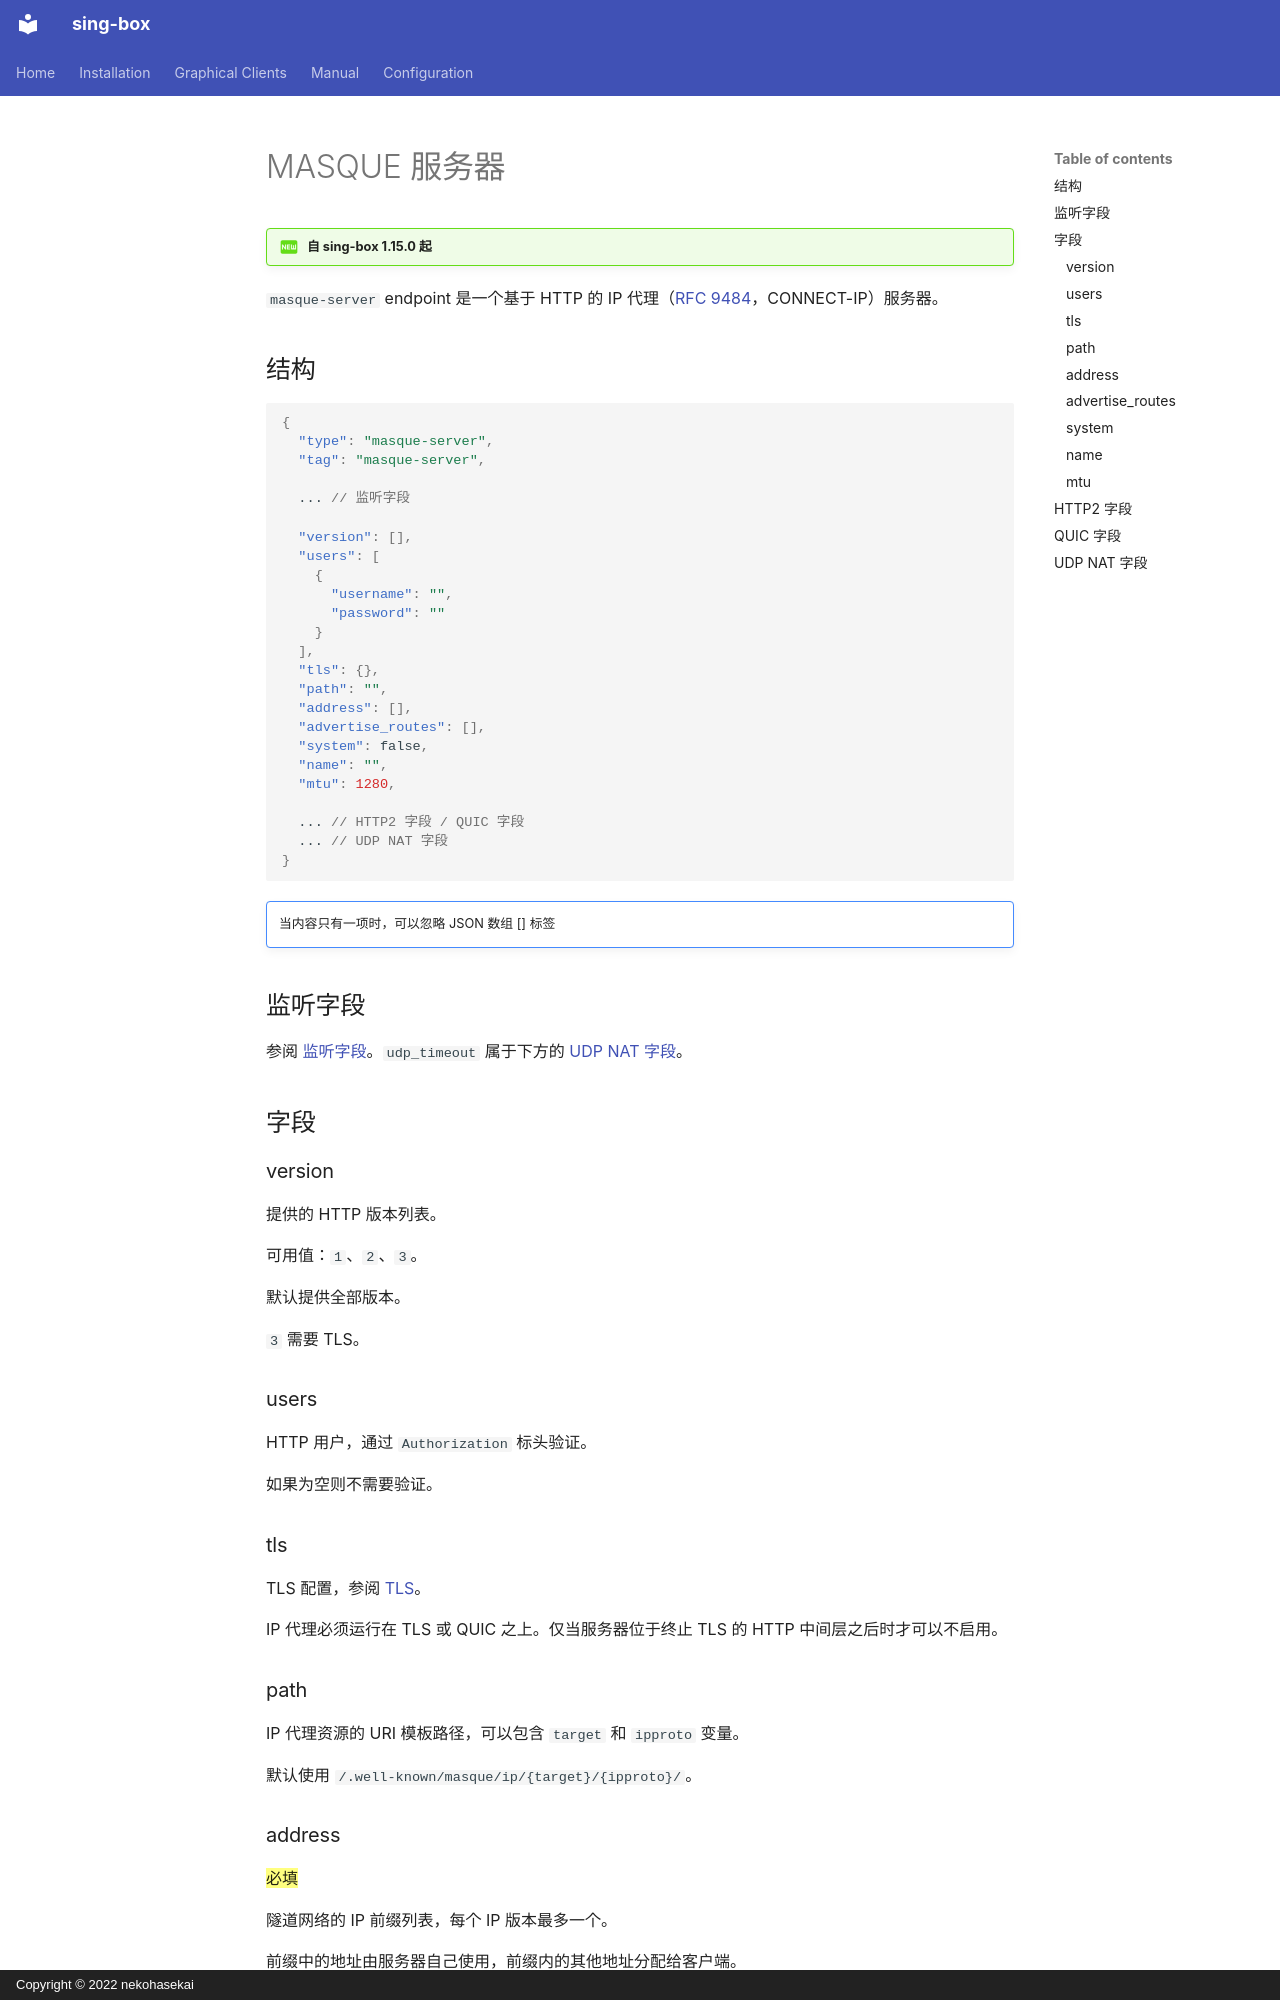

repository: SagerNet/sing-box · page: configuration/endpoint/masque-server.zh/index.html · generator: mkdocs · copyright: Copyright © 2022 nekohasekai

# MASQUE 服务器

!!! question "自 sing-box 1.15.0 起"

`masque-server` endpoint 是一个基于 HTTP 的 IP 代理（[RFC 9484](https://datatracker.ietf.org/doc/html/rfc9484)，CONNECT-IP）服务器。

## 结构

```json
{
  "type": "masque-server",
  "tag": "masque-server",

  ... // 监听字段

  "version": [],
  "users": [
    {
      "username": "",
      "password": ""
    }
  ],
  "tls": {},
  "path": "",
  "address": [],
  "advertise_routes": [],
  "system": false,
  "name": "",
  "mtu": 1280,

  ... // HTTP2 字段 / QUIC 字段
  ... // UDP NAT 字段
}
```

!!! note ""

    当内容只有一项时，可以忽略 JSON 数组 [] 标签

## 监听字段

参阅 [监听字段](/zh/configuration/shared/listen/)。`udp_timeout` 属于下方的 [UDP NAT 字段](#udp-nat-字段)。

## 字段

### version

提供的 HTTP 版本列表。

可用值：`1`、`2`、`3`。

默认提供全部版本。

`3` 需要 TLS。

### users

HTTP 用户，通过 `Authorization` 标头验证。

如果为空则不需要验证。

### tls

TLS 配置，参阅 [TLS](/zh/configuration/shared/tls/#入站)。

IP 代理必须运行在 TLS 或 QUIC 之上。仅当服务器位于终止 TLS 的 HTTP 中间层之后时才可以不启用。
